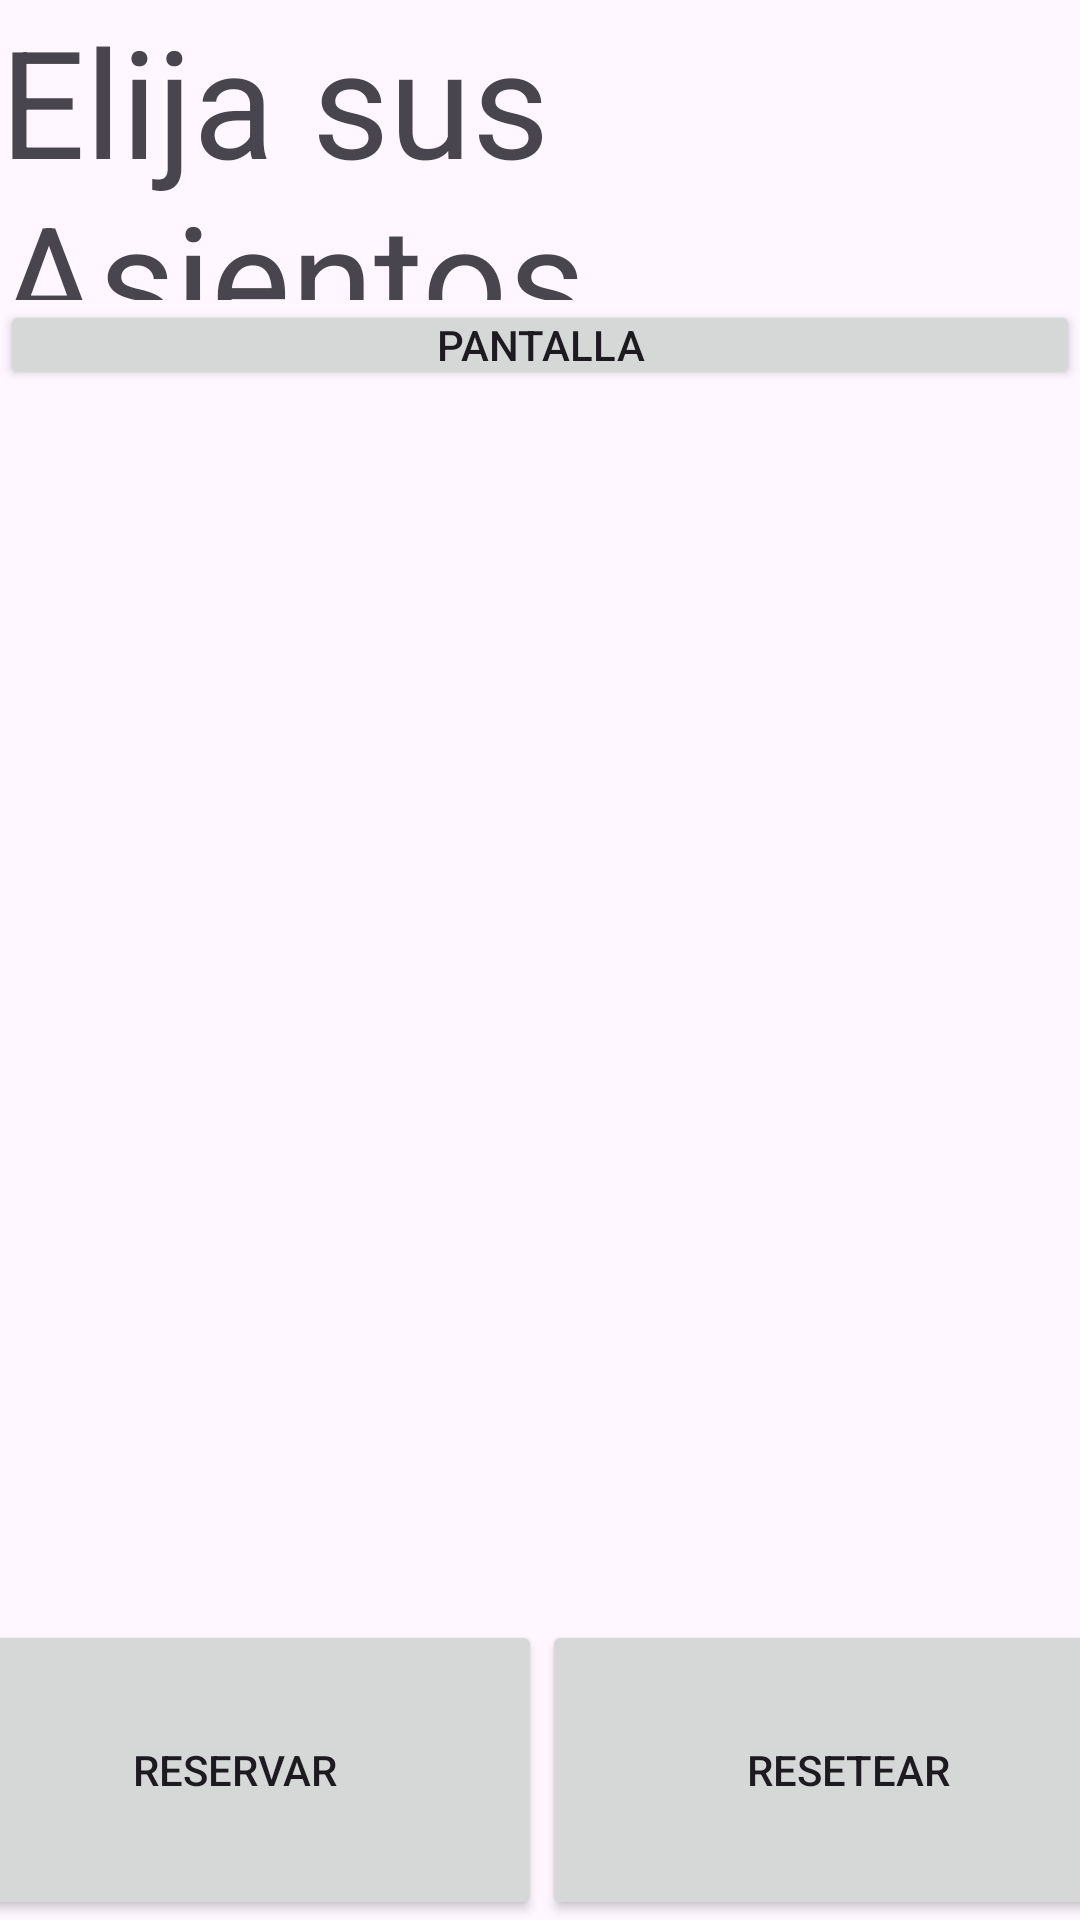

Write the Android layout XML for this screen, with the resource values it uses.
<!-- AndroidManifest.xml: application theme Theme.PracticaPersonasAPI -->
<!-- res/layout/activity_seats_pelicula.xml -->
<?xml version="1.0" encoding="utf-8"?>
<androidx.constraintlayout.widget.ConstraintLayout
    xmlns:android="http://schemas.android.com/apk/res/android"
    xmlns:app="http://schemas.android.com/apk/res-auto"
    xmlns:tools="http://schemas.android.com/tools"
    android:layout_width="match_parent"
    android:layout_height="match_parent"
    tools:context=".ui.activities.SeatsPeliculaActivity">

    <TextView
        android:id="@+id/labelAsientos"
        android:layout_width="0dp"
        android:layout_height="100dp"
        android:text="Elija sus Asientos"
        android:textSize="50sp"
        app:layout_constraintEnd_toEndOf="parent"
        app:layout_constraintHorizontal_bias="0.476"
        app:layout_constraintStart_toStartOf="parent"
        app:layout_constraintTop_toTopOf="parent" />

    <ScrollView
        android:layout_width="0dp"
        android:layout_height="0dp"
        app:layout_constraintBottom_toTopOf="@+id/linearLayout"
        app:layout_constraintEnd_toEndOf="parent"
        app:layout_constraintStart_toStartOf="parent"
        app:layout_constraintTop_toBottomOf="@+id/button3">

        <HorizontalScrollView
            android:layout_width="match_parent"
            android:layout_height="wrap_content">

            <TableLayout
                android:id="@+id/tablaAsientos"
                android:layout_width="wrap_content"
                android:layout_height="wrap_content">

                

            </TableLayout>

        </HorizontalScrollView>

    </ScrollView>

    <LinearLayout
        android:id="@+id/linearLayout"
        android:layout_width="409dp"
        android:layout_height="100dp"
        android:orientation="horizontal"
        app:layout_constraintBottom_toBottomOf="parent"
        app:layout_constraintEnd_toEndOf="parent"
        app:layout_constraintStart_toStartOf="parent">

        <Button
            android:id="@+id/btnReservar"
            android:layout_width="wrap_content"
            android:layout_height="match_parent"
            android:layout_weight="1"
            android:text="Reservar" />

        <Button
            android:id="@+id/btnResetear"
            android:layout_width="wrap_content"
            android:layout_height="match_parent"
            android:layout_weight="1"
            android:text="Resetear" />
    </LinearLayout>

    <Button
        android:id="@+id/button3"
        android:layout_width="0dp"
        android:layout_height="30dp"
        android:padding="0dp"
        android:text="Pantalla"
        app:layout_constraintEnd_toEndOf="parent"
        app:layout_constraintStart_toStartOf="parent"
        app:layout_constraintTop_toBottomOf="@+id/labelAsientos" />

</androidx.constraintlayout.widget.ConstraintLayout>
<!-- resources referenced by this layout -->
<resources>
  <style name="Theme.PracticaPersonasAPI" parent="Base.Theme.PracticaPersonasAPI" />
  <style name="Base.Theme.PracticaPersonasAPI" parent="Theme.Material3.DayNight.NoActionBar">
          
          
      </style>
</resources>
